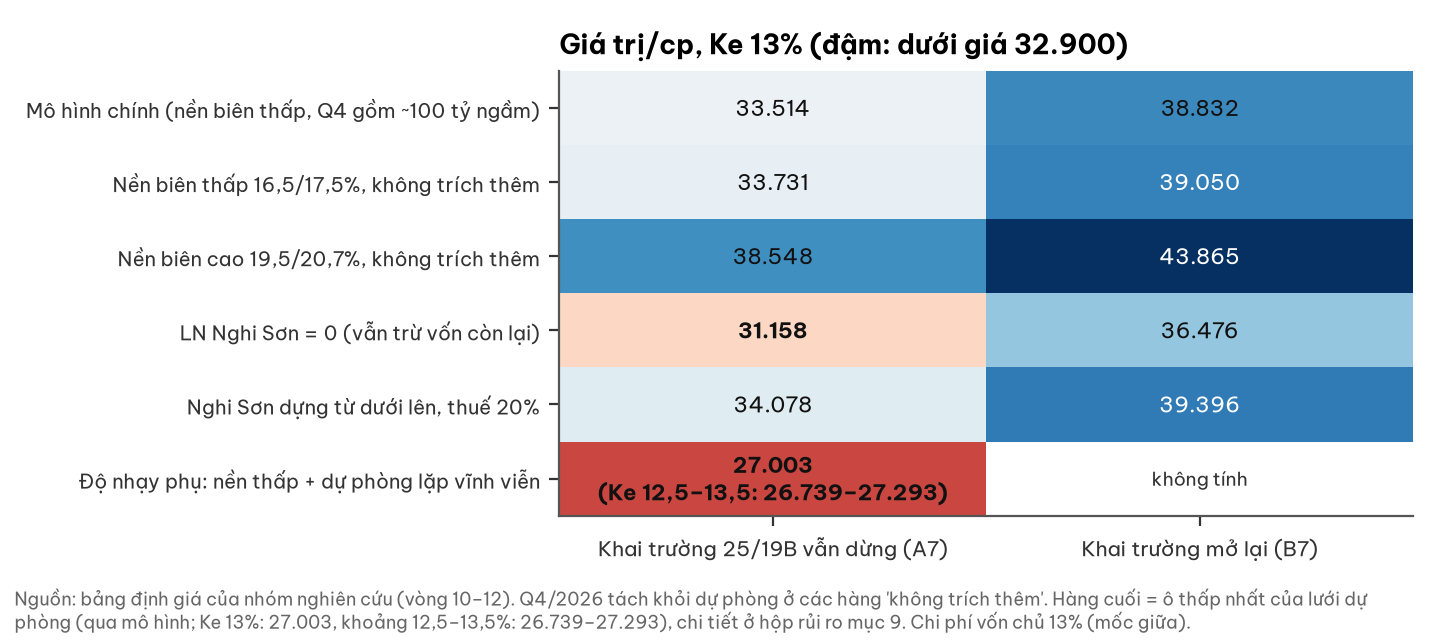

The file beside this chart, header and first rows:
truong_hop, khai_truong_dung_A7, khai_truong_mo_B7
Mô hình chính (nền biên thấp, Q4 gồm ~10…, 33514, 38832
Nền biên thấp 16,5/17,5%, không trích th…, 33731, 39050
Nền biên cao 19,5/20,7%, không trích thê…, 38548, 43865
LN Nghi Sơn = 0 (vẫn trừ vốn còn lại), 31158, 36476
Nghi Sơn dựng từ dưới lên, thuế 20%, 34078, 39396
Độ nhạy phụ: nền thấp + dự phòng lặp vĩn…, 27003, 
